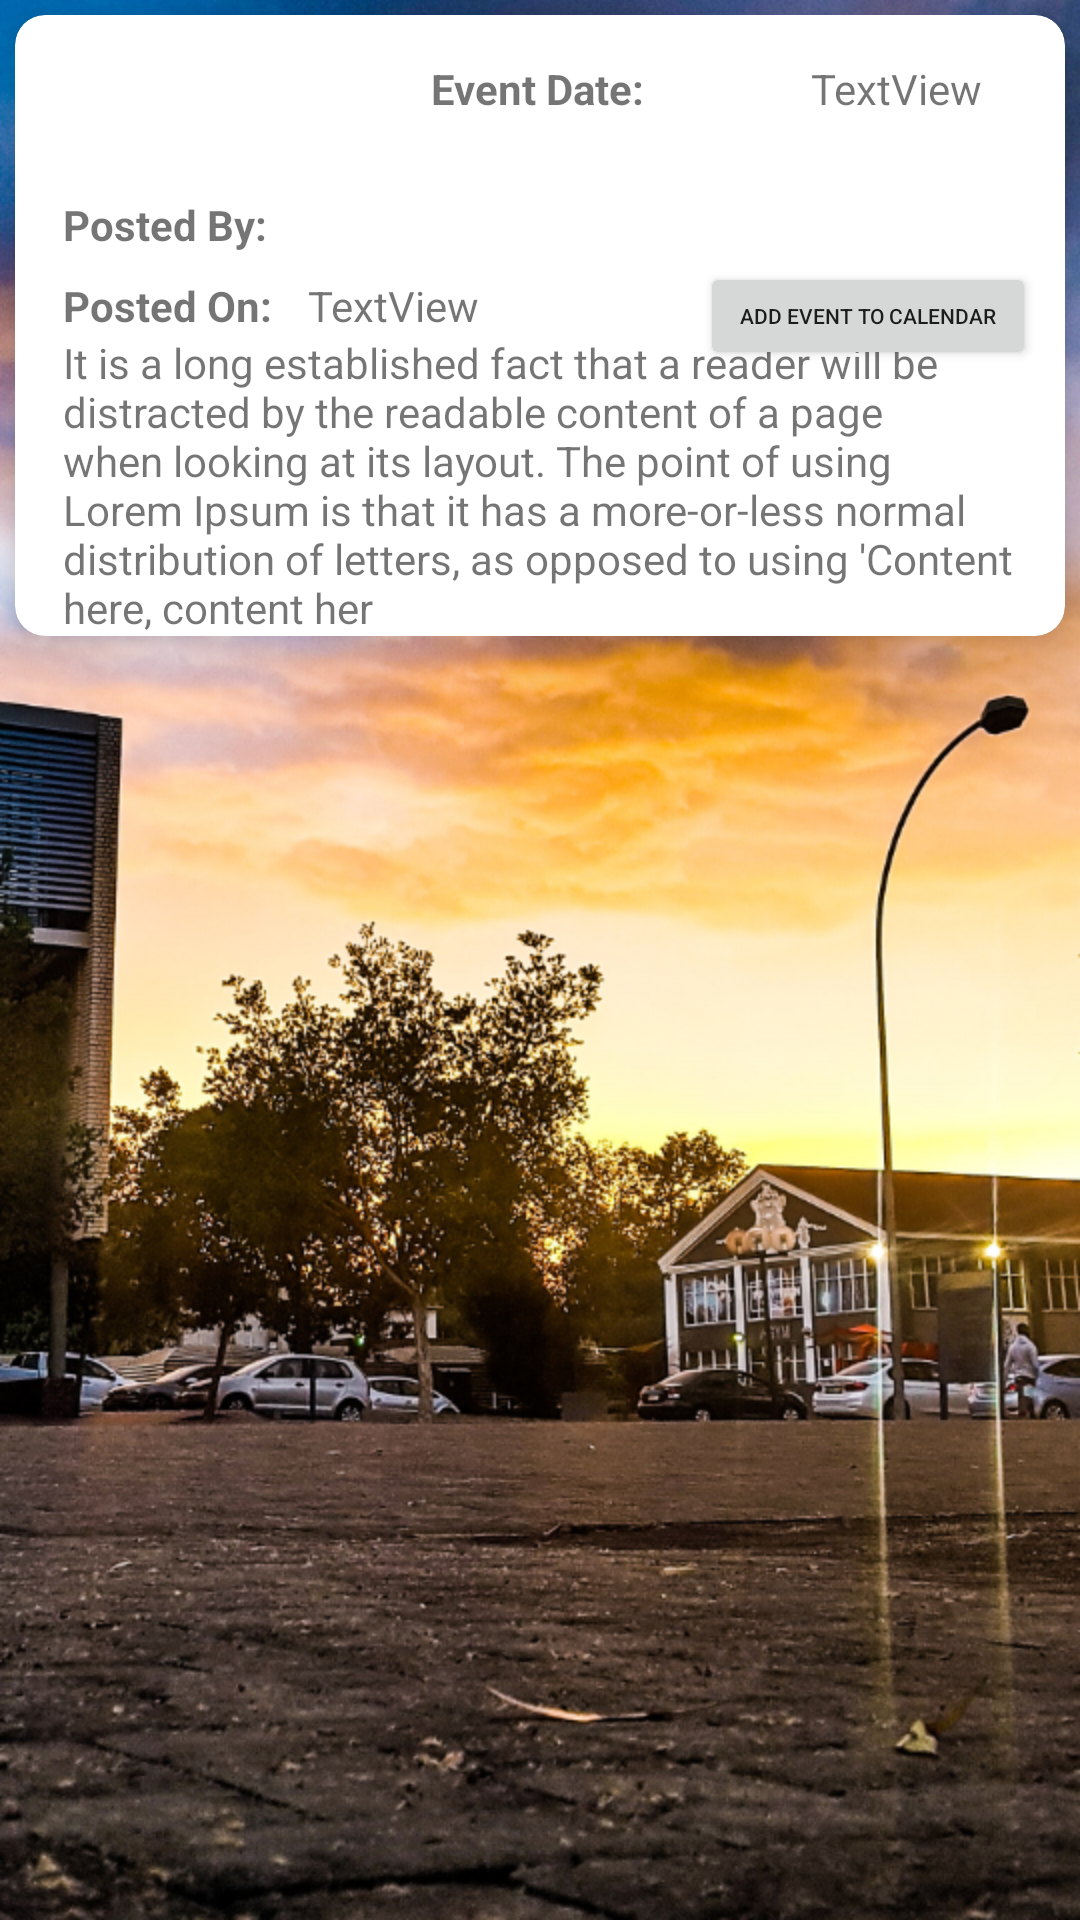

This screen was rendered from an Android layout file. Write that file and the resources it references.
<!-- AndroidManifest.xml: application theme Theme.ResLink -->
<!-- res/layout/expand_event_row.xml -->
<?xml version="1.0" encoding="utf-8"?>
<layout xmlns:android="http://schemas.android.com/apk/res/android"
    xmlns:app="http://schemas.android.com/apk/res-auto"
    xmlns:tools="http://schemas.android.com/tools">

    <data>
        <variable
            name="event"
            type="com.example.reslink.data_models.Event" />
    </data>

    <LinearLayout
        android:layout_width="match_parent"
        android:layout_height="wrap_content"
        android:background="@drawable/bgimage"
        android:orientation="vertical">


        <androidx.cardview.widget.CardView
            android:layout_width="match_parent"
            android:layout_height="wrap_content"
            android:layout_margin="5dp"
            app:cardCornerRadius="10dp"
            app:cardElevation="10dp">

            <androidx.constraintlayout.widget.ConstraintLayout
                android:layout_width="match_parent"
                android:layout_height="wrap_content">

                <TextView
                    android:id="@+id/tvEventTitle"
                    android:layout_width="0dp"
                    android:layout_height="wrap_content"
                    android:background="?attr/selectableItemBackground"
                    android:padding="18dp"
                    android:text="@{event.eventTitle}"
                    android:textAppearance="@style/TextAppearance.AppCompat.Medium"
                    android:textStyle="bold"
                    app:layout_constraintEnd_toEndOf="parent"
                    app:layout_constraintStart_toStartOf="parent"
                    app:layout_constraintTop_toTopOf="parent" />

                <TextView
                    android:id="@+id/textView2"
                    android:layout_width="wrap_content"
                    android:layout_height="wrap_content"
                    android:text="Event Date:"
                    android:textAppearance="@style/TextAppearance.AppCompat.Small"
                    android:textStyle="bold"
                    app:layout_constraintBottom_toBottomOf="@+id/tvEventTitle"
                    app:layout_constraintEnd_toEndOf="parent"
                    app:layout_constraintHorizontal_bias="0.498"
                    app:layout_constraintStart_toStartOf="parent"
                    app:layout_constraintTop_toTopOf="parent"
                    app:layout_constraintVertical_bias="0.365"
                    tools:ignore="MissingConstraints" />

                <TextView
                    android:id="@+id/tvEventDate"
                    android:layout_width="wrap_content"
                    android:layout_height="wrap_content"
                    android:text="TextView"
                    android:textAppearance="@style/TextAppearance.AppCompat.Small"
                    app:layout_constraintBottom_toBottomOf="@+id/tvEventTitle"
                    app:layout_constraintEnd_toEndOf="parent"
                    app:layout_constraintHorizontal_bias="0.906"
                    app:layout_constraintStart_toStartOf="parent"
                    app:layout_constraintTop_toTopOf="parent"
                    app:layout_constraintVertical_bias="0.365"
                    tools:ignore="MissingConstraints" />

                <androidx.constraintlayout.widget.ConstraintLayout
                    android:id="@+id/expandableLayout"
                    android:layout_width="match_parent"
                    android:layout_height="wrap_content"
                    android:visibility="visible"
                    app:layout_constraintEnd_toEndOf="parent"
                    app:layout_constraintHorizontal_bias="0.0"
                    app:layout_constraintStart_toStartOf="parent"
                    app:layout_constraintTop_toBottomOf="@id/tvEventTitle">

                    <TextView
                        android:id="@+id/tvPostedOn"
                        android:layout_width="wrap_content"
                        android:layout_height="wrap_content"
                        android:layout_marginStart="12dp"
                        android:layout_marginTop="27dp"
                        android:text="TextView"
                        android:textAppearance="@style/TextAppearance.AppCompat.Small"
                        app:layout_constraintBottom_toTopOf="@+id/tvEventDescription"
                        app:layout_constraintStart_toEndOf="@+id/textView3"
                        app:layout_constraintTop_toTopOf="parent"
                        app:layout_constraintVertical_bias="0.0" />

                    <TextView
                        android:id="@+id/tvPostedBy"
                        android:layout_width="wrap_content"
                        android:layout_height="wrap_content"
                        android:layout_marginStart="12dp"
                        android:text="@{event.hc.student.fullNames}"
                        android:textAppearance="@style/TextAppearance.AppCompat.Small"
                        app:layout_constraintBottom_toTopOf="@+id/tvPostedOn"
                        app:layout_constraintEnd_toStartOf="@+id/btnAddToCalendar"
                        app:layout_constraintHorizontal_bias="0.008"
                        app:layout_constraintStart_toEndOf="@+id/textView"
                        app:layout_constraintTop_toTopOf="parent"
                        app:layout_constraintVertical_bias="0.0" />

                    <TextView
                        android:id="@+id/textView"
                        android:layout_width="wrap_content"
                        android:layout_height="wrap_content"
                        android:layout_marginStart="16dp"
                        android:layout_marginLeft="16dp"
                        android:text="Posted By:"
                        android:textAppearance="@style/TextAppearance.AppCompat.Small"
                        android:textStyle="bold"
                        app:layout_constraintStart_toStartOf="parent"
                        app:layout_constraintTop_toTopOf="parent" />


                    <TextView
                        android:id="@+id/textView3"
                        android:layout_width="wrap_content"
                        android:layout_height="wrap_content"
                        android:layout_marginStart="16dp"
                        android:layout_marginTop="8dp"
                        android:text="Posted On:"
                        android:textStyle="bold"
                        app:layout_constraintStart_toStartOf="parent"
                        app:layout_constraintTop_toBottomOf="@+id/textView" />

                    <TextView
                        android:id="@+id/tvEventDescription"
                        android:layout_width="0dp"
                        android:layout_height="wrap_content"
                        android:layout_marginStart="16dp"
                        android:layout_marginTop="4dp"
                        android:layout_marginEnd="16dp"
                        android:text="It is a long established fact that a reader will be distracted by the readable content of a page when looking at its layout. The point of using Lorem Ipsum is that it has a more-or-less normal distribution of letters, as opposed to using 'Content here, content her"
                        app:layout_constraintBottom_toBottomOf="parent"
                        app:layout_constraintEnd_toEndOf="parent"
                        app:layout_constraintHorizontal_bias="0.5"
                        app:layout_constraintStart_toStartOf="parent"
                        app:layout_constraintTop_toTopOf="parent"
                        app:layout_constraintVertical_bias="1.0" />

                    <Button
                        android:id="@+id/btnAddToCalendar"
                        android:layout_width="112dp"
                        android:layout_height="36dp"
                        android:text="Add event to calendar"
                        android:textSize="7sp"
                        app:layout_constraintBottom_toBottomOf="parent"
                        app:layout_constraintEnd_toEndOf="parent"
                        app:layout_constraintHorizontal_bias="0.96"
                        app:layout_constraintStart_toStartOf="parent"
                        app:layout_constraintTop_toTopOf="parent"
                        app:layout_constraintVertical_bias="0.2" />
                </androidx.constraintlayout.widget.ConstraintLayout>


            </androidx.constraintlayout.widget.ConstraintLayout>
        </androidx.cardview.widget.CardView>
    </LinearLayout>
</layout>
<!-- resources referenced by this layout -->
<resources>
  <!-- drawable bgimage: png bitmap (drawable, 995980 bytes) -->
  <style name="Theme.ResLink" parent="Theme.MaterialComponents.DayNight.DarkActionBar">
          
          <item name="colorPrimary">@color/blue</item>
          <item name="colorPrimaryVariant">@color/purple_500</item>
          <item name="colorOnPrimary">@color/white</item>
          
          <item name="colorSecondary">@color/teal_200</item>
          <item name="colorSecondaryVariant">@color/teal_700</item>
          <item name="colorOnSecondary">@color/black</item>
          
          <item name="android:statusBarColor" tools:targetApi="l">?attr/colorPrimaryVariant</item>
          
      </style>
  <color name="blue">#2C83DB</color>
  <color name="purple_500">#FF6200EE</color>
  <color name="white">#FFFFFFFF</color>
  <color name="teal_200">#FF03DAC5</color>
  <color name="teal_700">#FF018786</color>
  <color name="black">#FF000000</color>
</resources>
